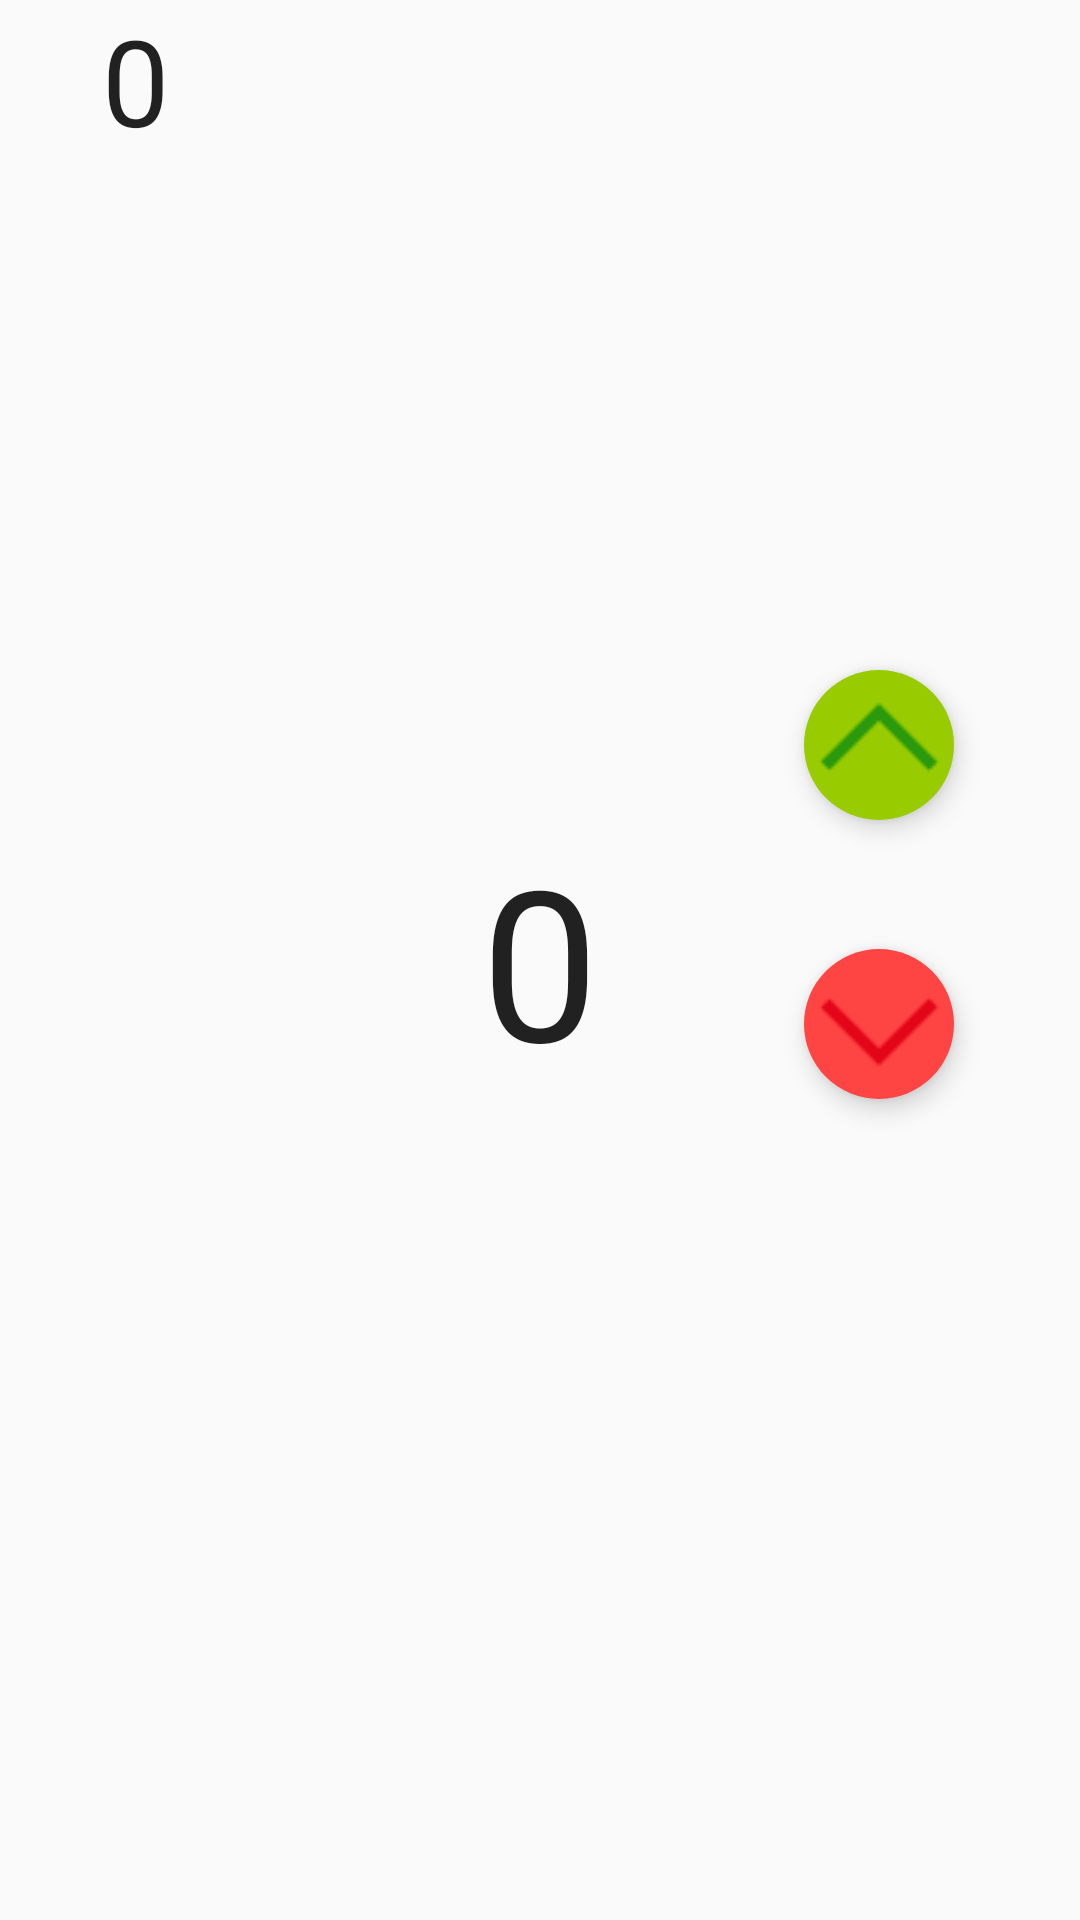

Layout XML and referenced resources for this Android screen:
<!-- AndroidManifest.xml: application theme AppTheme -->
<!-- res/layout/jugador2.xml -->
<?xml version="1.0" encoding="utf-8"?>
<RelativeLayout xmlns:android="http://schemas.android.com/apk/res/android"
    android:orientation="vertical" android:layout_width="match_parent"
    android:layout_height="match_parent">


    <TextView
        android:layout_width="wrap_content"
        android:layout_height="wrap_content"
        android:textAppearance="?android:attr/textAppearanceLarge"
        android:text="0"
        android:textSize="40sp"
        android:id="@+id/txv_sets_jug2"
        android:layout_alignParentTop="true"
        android:layout_alignParentStart="true"
        android:layout_marginStart="34dp" />



    <TextView
        android:layout_width="wrap_content"
        android:layout_height="wrap_content"
        android:textAppearance="?android:attr/textAppearanceLarge"
        android:text="0"
        android:textSize="70sp"
        android:id="@+id/txv_puntos_jug2"
        android:layout_centerVertical="true"
        android:layout_centerHorizontal="true" />

    <ImageButton
        android:layout_width="50dp"
        android:layout_height="50dp"
        android:id="@+id/btn_asc_jug2"
        android:layout_marginEnd="42dp"
        android:src="@mipmap/subirpunto"
        android:background="@drawable/botones_subir_normal"
        android:elevation="5dp"
        android:layout_above="@+id/txv_puntos_jug2"
        android:layout_alignParentEnd="true" />

    <ImageButton
        android:layout_width="50dp"
        android:layout_height="50dp"
        android:id="@+id/btn_desc_jug2"
        android:src="@mipmap/bajarpunto"
        android:background="@drawable/botones_bajar_normal"
        android:elevation="5dp"
        android:layout_alignBottom="@+id/txv_puntos_jug2"
        android:layout_alignStart="@+id/btn_asc_jug2" />

    <ImageView
        android:layout_width="50dp"
        android:layout_height="50dp"
        android:id="@+id/imgSaqueJ2"
        android:src="@drawable/saquejs"
        android:layout_below="@+id/txv_puntos_jug2"
        android:layout_toEndOf="@+id/txv_sets_jug2"
        android:visibility="invisible"/>
</RelativeLayout>
<!-- resources referenced by this layout -->
<resources>
  <!-- drawable botones_bajar_normal (drawable-xxxhdpi) -->
  <?xml version="1.0" encoding="utf-8"?>
  <shape xmlns:android="http://schemas.android.com/apk/res/android" android:shape="rectangle">
      <solid android:color="@android:color/holo_red_light"/>
  
      <padding android:left="10dp"
          android:top="10dp"
          android:right="10dp"
          android:bottom="10dp"/>
  
      <corners android:radius="1000px"/>
  </shape>
  <!-- drawable botones_subir_normal (drawable-xxxhdpi) -->
  <?xml version="1.0" encoding="utf-8"?>
  <shape xmlns:android="http://schemas.android.com/apk/res/android" android:shape="rectangle">
      <solid android:color="@android:color/holo_green_light"/>
  
      <padding android:left="30dp"
          android:top="30dp"
          android:right="30dp"
          android:bottom="30dp"/>
  
      <corners android:radius="1000px"/>
  </shape>
  <!-- drawable saquejs: png bitmap (drawable-xxxhdpi, 1805 bytes) -->
  <!-- mipmap bajarpunto: png bitmap (mipmap-mdpi, 422 bytes) -->
  <!-- mipmap subirpunto: png bitmap (mipmap-mdpi, 438 bytes) -->
  <style name="AppTheme" parent="Theme.AppCompat.Light.NoActionBar">
          
          <item name="colorPrimary">@color/colorPrimary</item>
          <item name="colorPrimaryDark">@color/colorPrimaryDark</item>
          <item name="colorAccent">@color/colorAccent</item>
      </style>
  <color name="colorPrimary">#01bcd4</color>
  <color name="colorPrimaryDark">#009aae</color>
  <color name="colorAccent">#FF4081</color>
</resources>
